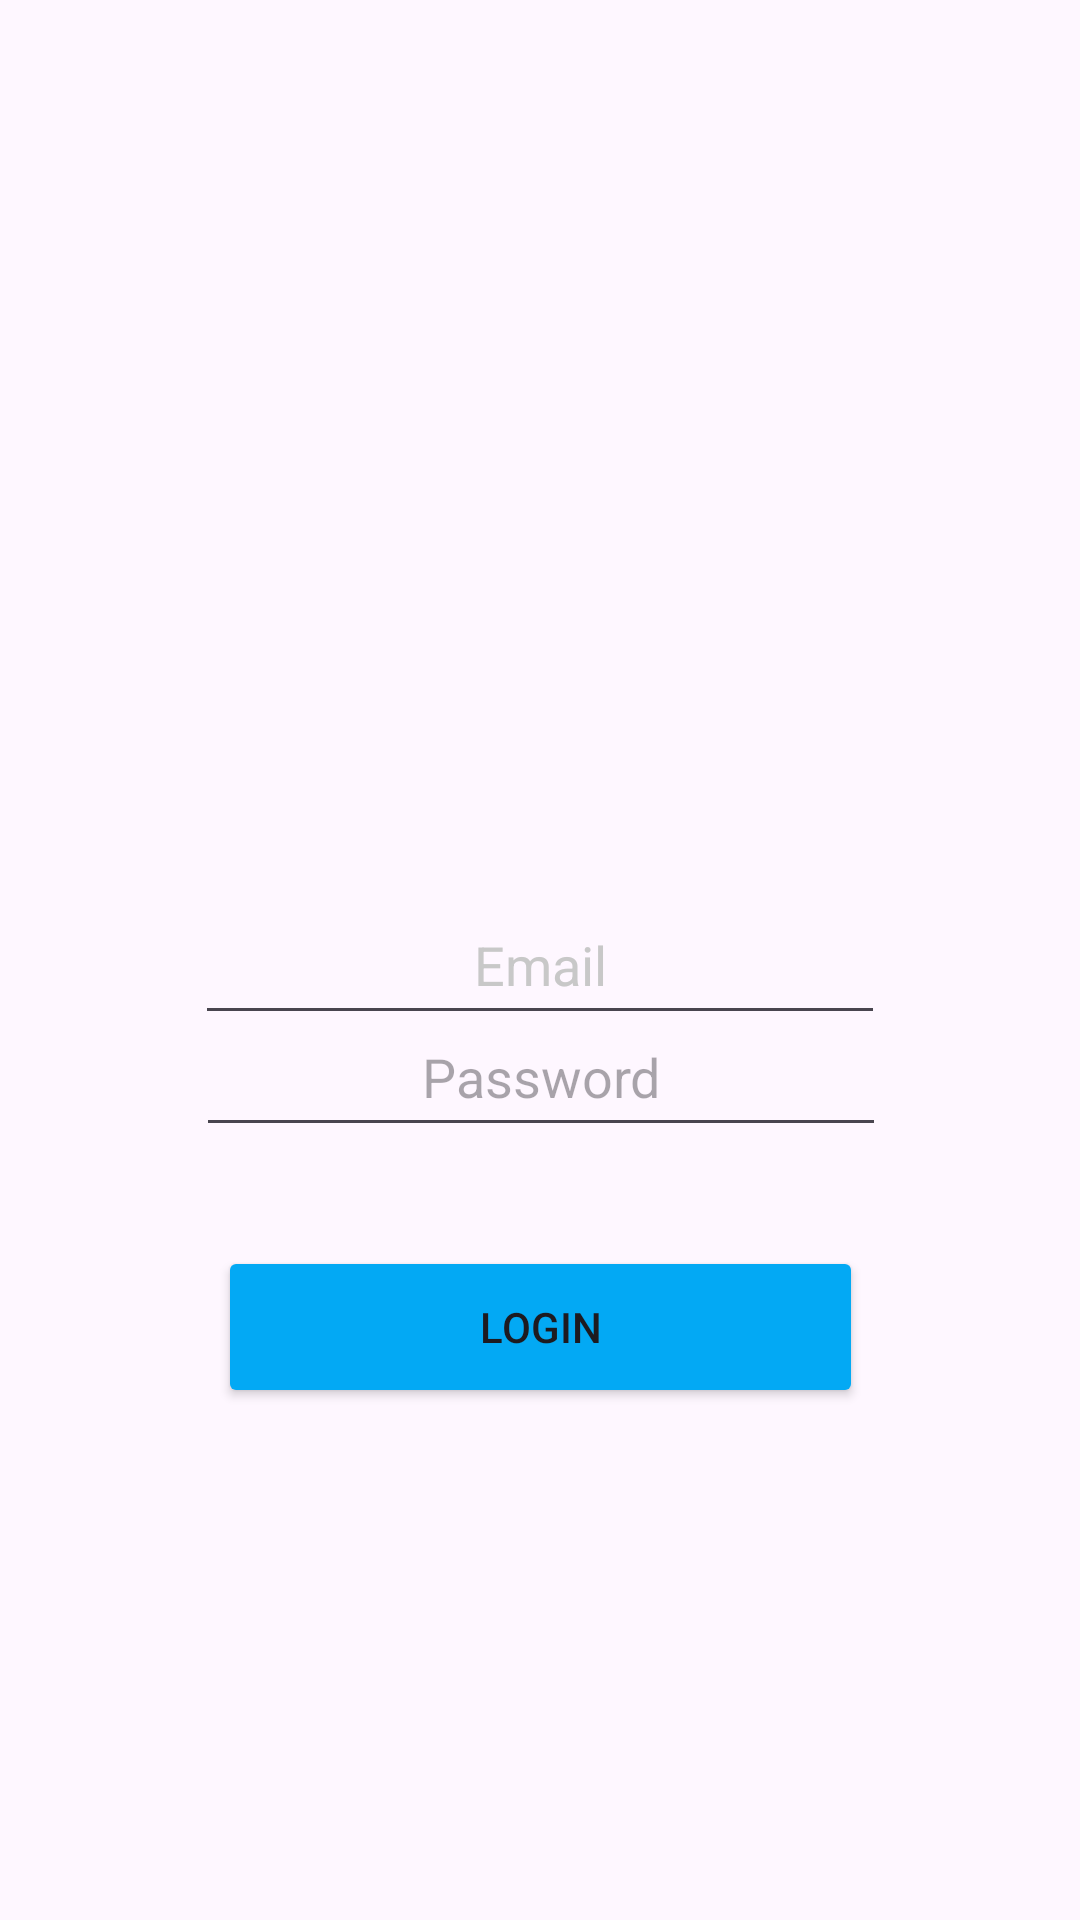

Produce the Android XML layout that renders to this screen, including the resource entries it uses.
<!-- AndroidManifest.xml: application theme Theme.UTS_MobPro -->
<!-- res/layout/activity_main.xml -->
<?xml version="1.0" encoding="utf-8"?>
<androidx.constraintlayout.widget.ConstraintLayout xmlns:android="http://schemas.android.com/apk/res/android"
    xmlns:app="http://schemas.android.com/apk/res-auto"
    xmlns:tools="http://schemas.android.com/tools"
    android:id="@+id/main"
    android:layout_width="match_parent"
    android:layout_height="match_parent"
    tools:context=".MainActivity">

    <EditText
        android:id="@+id/editEmail"
        android:layout_width="230dp"
        android:layout_height="50dp"
        android:ems="10"
        android:inputType="textEmailAddress"
        android:text="Email"
        android:textAlignment="center"
        android:textColor="#C8C8C8"
        app:layout_constraintBottom_toBottomOf="parent"
        app:layout_constraintEnd_toEndOf="parent"
        app:layout_constraintStart_toStartOf="parent"
        app:layout_constraintTop_toTopOf="parent" />

    <EditText
        android:id="@+id/editPassword"
        android:layout_width="230dp"
        android:layout_height="50dp"
        android:ems="10"
        android:inputType="textPassword"
        android:hint="Password"
        android:textAlignment="center"
        android:textColor="#C8C8C8"
        app:layout_constraintBottom_toBottomOf="parent"
        app:layout_constraintEnd_toEndOf="parent"
        app:layout_constraintHorizontal_bias="0.502"
        app:layout_constraintStart_toStartOf="parent"
        app:layout_constraintTop_toTopOf="parent"
        app:layout_constraintVertical_bias="0.563" />

    <Button
        android:id="@+id/btn_login"
        android:layout_width="215dp"
        android:layout_height="54dp"
        android:backgroundTint="#03A9F4"
        android:text="Login"
        app:layout_constraintBottom_toBottomOf="parent"
        app:layout_constraintLeft_toLeftOf="parent"
        app:layout_constraintRight_toRightOf="parent"
        app:layout_constraintTop_toTopOf="parent"
        app:layout_constraintVertical_bias="0.709" />



    <ImageView
        android:id="@+id/imageView2"
        android:layout_width="106dp"
        android:layout_height="108dp"
        android:layout_marginTop="160dp"
        app:layout_constraintEnd_toEndOf="parent"
        app:layout_constraintHorizontal_bias="0.498"
        app:layout_constraintStart_toStartOf="parent"
        app:layout_constraintTop_toTopOf="parent"
        app:srcCompat="@drawable/ic_action_name" />

</androidx.constraintlayout.widget.ConstraintLayout>
<!-- resources referenced by this layout -->
<resources>
  <style name="Theme.UTS_MobPro" parent="Base.Theme.UTS_MobPro" />
  <style name="Base.Theme.UTS_MobPro" parent="Theme.Material3.DayNight.NoActionBar">
          
          
      </style>
</resources>
